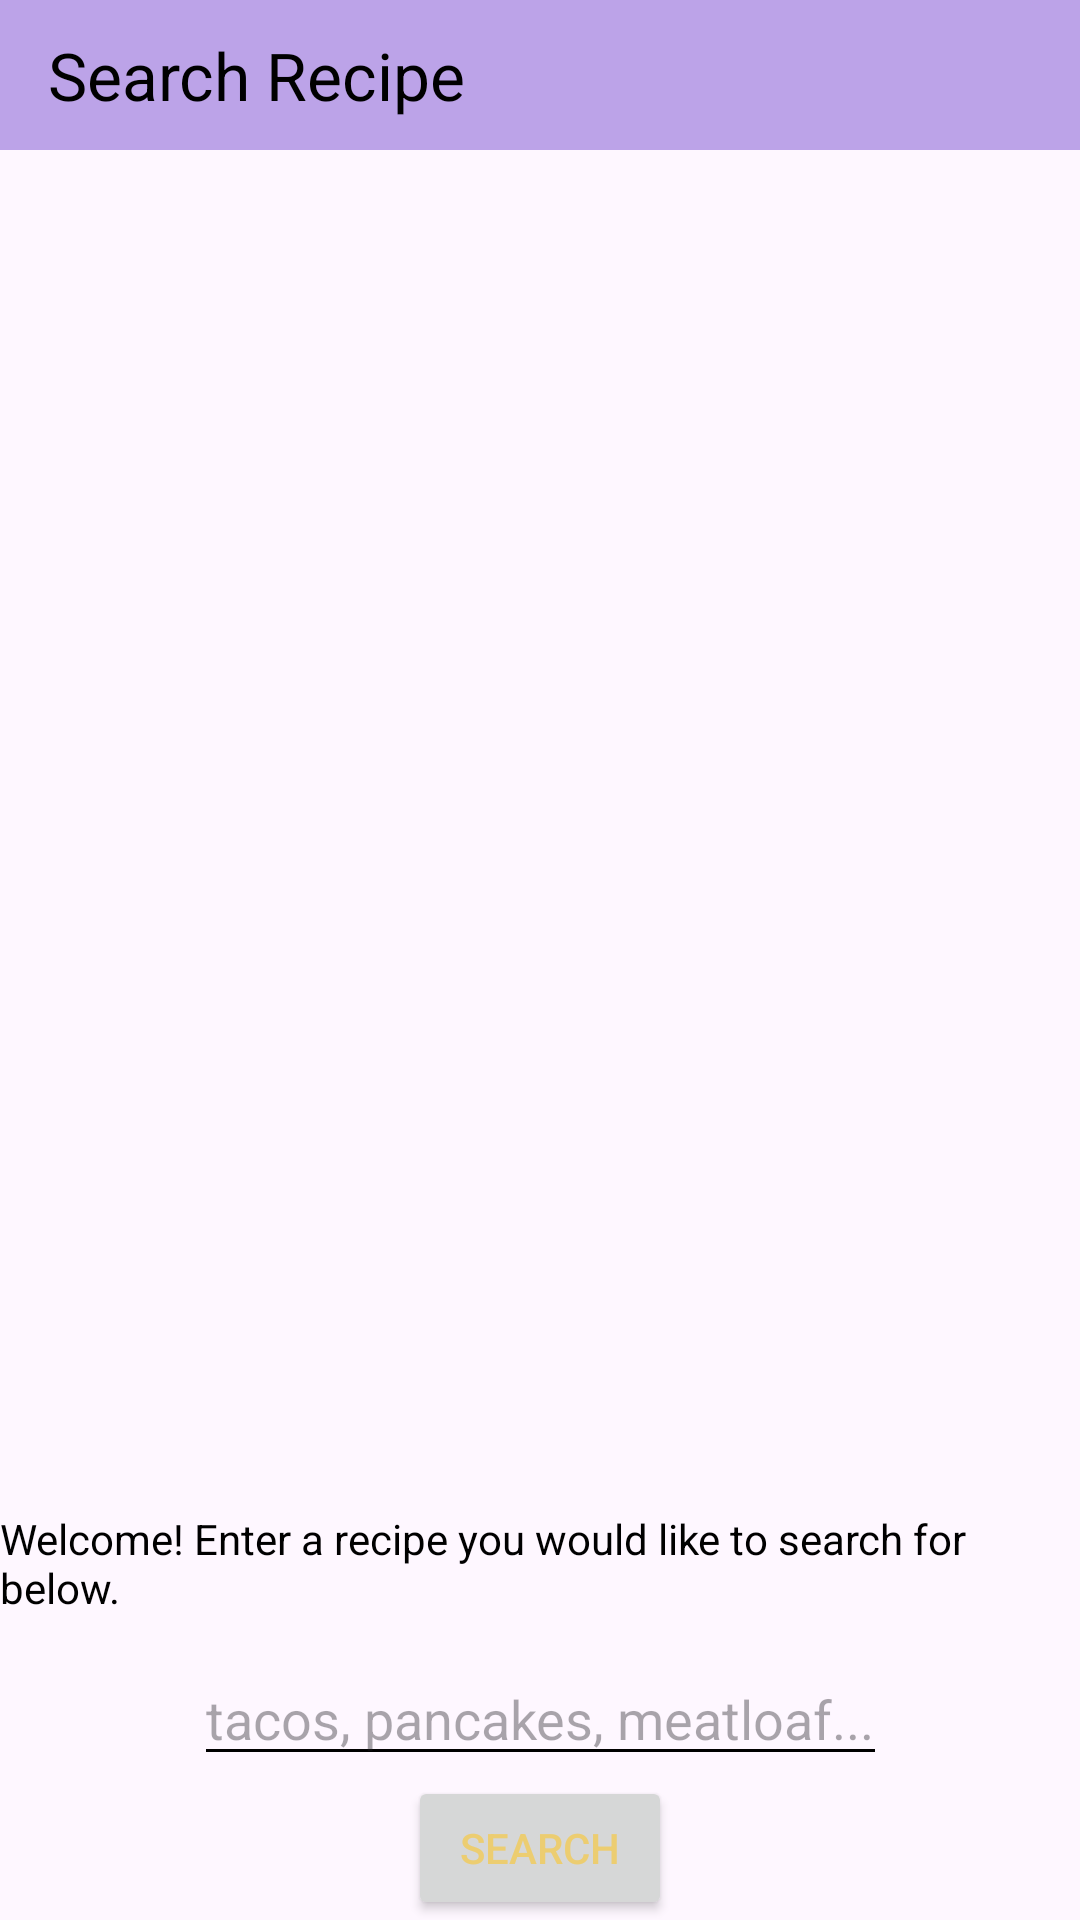

Layout XML and referenced resources for this Android screen:
<!-- AndroidManifest.xml: application theme Theme.MobileFinalProjectLabs -->
<!-- res/layout/recipe_activity_main.xml -->
<?xml version="1.0" encoding="utf-8"?>
<androidx.constraintlayout.widget.ConstraintLayout xmlns:android="http://schemas.android.com/apk/res/android"
    xmlns:app="http://schemas.android.com/apk/res-auto"
    xmlns:tools="http://schemas.android.com/tools"
    android:layout_width="match_parent"
    android:layout_height="match_parent"
    tools:context=".RecipeActivity">

    <TextView
        android:id="@+id/tellToSearchText"
        android:layout_width="wrap_content"
        android:layout_height="wrap_content"
        android:layout_marginBottom="12dp"
        android:text="@string/fyi"
        android:textColor="#FF000000"
        app:layout_constraintBottom_toTopOf="@+id/searchET"
        app:layout_constraintEnd_toEndOf="parent"
        app:layout_constraintHorizontal_bias="0.497"
        app:layout_constraintStart_toStartOf="parent" />

    <EditText
        android:id="@+id/searchET"
        android:layout_width="wrap_content"
        android:layout_height="wrap_content"
        android:hint="@string/hint"
        android:textColor="#FF000000"
        app:layout_constraintBottom_toTopOf="@+id/search_Button"
        app:layout_constraintEnd_toEndOf="parent"
        app:layout_constraintStart_toStartOf="parent" />

    <Button
        android:id="@+id/search_Button"
        android:layout_width="wrap_content"
        android:layout_height="wrap_content"
        android:text="@string/search"
        android:textColor="#ECCD71"
        app:layout_constraintBottom_toBottomOf="parent"
        app:layout_constraintEnd_toEndOf="parent"
        app:layout_constraintStart_toStartOf="parent" />

    <androidx.recyclerview.widget.RecyclerView
        android:id="@+id/RecipeRecyclerView"
        android:layout_width="match_parent"
        android:layout_height="549dp"
        android:layout_marginTop="4dp"
        app:layout_constraintBottom_toTopOf="@+id/tellToSearchText"
        app:layout_constraintEnd_toEndOf="parent"
        app:layout_constraintStart_toStartOf="parent"
        app:layout_constraintTop_toBottomOf="@+id/recipeToolBar"
        app:layout_constraintVertical_bias="0.0" />

    <androidx.appcompat.widget.Toolbar
        android:id="@+id/recipeToolBar"
        android:layout_width="match_parent"
        android:layout_height="50dp"
        android:background="#BCA3E8"
        app:layout_constraintEnd_toEndOf="parent"
        app:layout_constraintHorizontal_bias="0.0"
        app:layout_constraintStart_toStartOf="parent"
        app:layout_constraintTop_toTopOf="parent"
        app:title="@string/searchRecipe"
        app:titleTextColor="#FF000000" />


</androidx.constraintlayout.widget.ConstraintLayout>
<!-- resources referenced by this layout -->
<resources>
  <string name="fyi">Welcome! Enter a recipe you would like to search for below.</string>
  <string name="hint">tacos, pancakes, meatloaf...</string>
  <string name="search">Search</string>
  <string name="searchRecipe">Search Recipe</string>
  <style name="Theme.MobileFinalProjectLabs" parent="Base.Theme.MobileFinalProjectLabs" />
  <style name="Base.Theme.MobileFinalProjectLabs" parent="Theme.Material3.DayNight.NoActionBar">
          
  
          <item name="android:textColorPrimary">@color/lightYellow</item>
          <item name="android:textColorSecondary">@color/black</item>
          
          <item name="colorSurface">@color/cherry</item>
          <item name="android:statusBarColor">@color/cherry</item>
      </style>
  <color name="lightYellow">#ECCD71</color>
  <color name="black">#FF000000</color>
  <color name="cherry">#A35A5A</color>
</resources>
